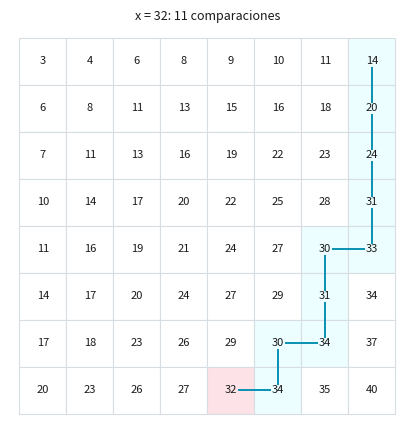
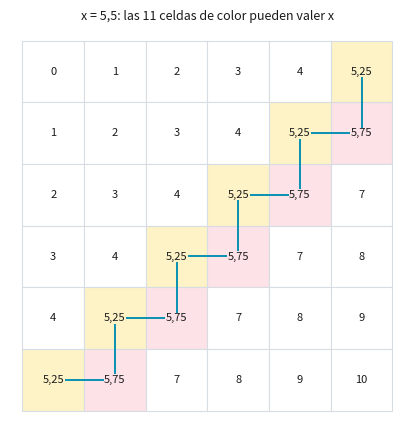
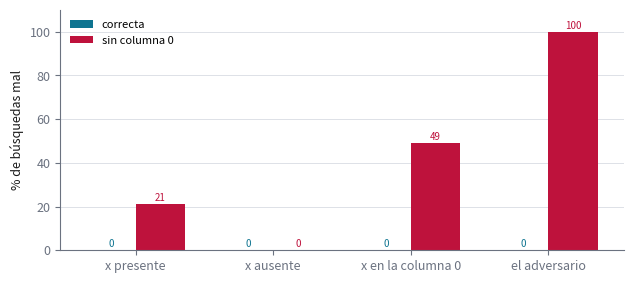

These charts were generated, in order, by the following Python code:
"""Ejercicio 6 del Tema 1: buscar un valor en una matriz con filas y columnas ordenadas.

    python ejercicio-06.py

Imprime todas las tablas que cita ejercicio-06.md, corre las pruebas y regenera las
tres figuras (ejercicio-06-escalera.svg, ejercicio-06-adversario.svg y
ejercicio-06-errores.svg). Cada número que aparece en la prosa sale de aquí. Solo
necesita matplotlib.
"""

import math
import random

import matplotlib

matplotlib.use("svg")
import matplotlib.pyplot as plt


# --------------------------------------------------------------------------
# 1. Matrices y algoritmos
# --------------------------------------------------------------------------

class Comparador:
    """Compara x con una celda: -1, 0 o 1. Cuenta las comparaciones y recuerda las
    celdas que miró."""

    def __init__(self, M):
        self.M, self.veces, self.miradas = M, 0, []

    def __call__(self, x, i, j):
        self.veces += 1
        self.miradas.append((i, j))
        v = self.M[i][j]
        return (x > v) - (x < v)


def matriz_al_azar(n, rng, paso=3):
    """Filas y columnas estrictamente crecientes: cada celda supera a la de arriba y a
    la de la izquierda en entre 1 y `paso`."""
    M = [[0] * n for _ in range(n)]
    for i in range(n):
        for j in range(n):
            base = max(M[i - 1][j] if i else 0, M[i][j - 1] if j else 0)
            M[i][j] = base + rng.randint(1, paso)
    return M


def escalera(M, x, comparar, columna_minima=0):
    """Empieza en la esquina superior derecha. Si la celda es mayor que x, descarta su
    columna; si es menor, descarta su fila. `columna_minima = 1` es el error plantado
    de la sección 7: el ciclo nunca mira la columna 0."""
    n = len(M)
    i, j = 0, n - 1
    while i < n and j >= columna_minima:
        r = comparar(x, i, j)
        if r == 0:
            return ("está", (i, j))
        if r < 0:
            j -= 1                      # M[i][j] > x: la columna j, de i para abajo, también
        else:
            i += 1                      # M[i][j] < x: la fila i, de j para la izquierda, también
    return ("no está", None)


def binaria_por_filas(M, x, comparar):
    """La alternativa obvia: una búsqueda binaria en cada fila."""
    for i in range(len(M)):
        lo, hi = 0, len(M)
        while lo < hi:
            m = (lo + hi) // 2
            r = comparar(x, i, m)
            if r == 0:
                return ("está", (i, m))
            if r < 0:
                hi = m
            else:
                lo = m + 1
    return ("no está", None)


def correcta(M, x, resultado):
    tipo, celda = resultado
    if tipo == "está":
        i, j = celda
        return M[i][j] == x
    return all(x != v for fila in M for v in fila)


def adversario(n):
    """La matriz del adversario: M[i][j] = i + j fuera de las dos antidiagonales
    i + j = n - 1 e i + j = n, que valen n - 0,75 y n - 0,25. Se busca x = n - 0,5.
    Cualquiera de las 2n - 1 celdas de las antidiagonales puede valer x sin desordenar
    la matriz."""
    M = [[float(i + j) for j in range(n)] for i in range(n)]
    for i in range(n):
        for j in range(n):
            if i + j == n - 1:
                M[i][j] = n - 0.75
            elif i + j == n:
                M[i][j] = n - 0.25
    return M, n - 0.5


def diagonales(n):
    return {(i, j) for i in range(n) for j in range(n) if i + j in (n - 1, n)}


def ordenada(M):
    n = len(M)
    return (all(M[i][j] < M[i][j + 1] for i in range(n) for j in range(n - 1))
            and all(M[i][j] < M[i + 1][j] for i in range(n - 1) for j in range(n)))


def seccion(titulo):
    print()
    print(titulo)
    print("-" * len(titulo))


def miles(x):
    return f"{x:,}".replace(",", " ")


# --------------------------------------------------------------------------
# 2. Las tablas que cita la prosa
# --------------------------------------------------------------------------

def ejemplo_chico():
    seccion("§2. Ejemplo chico: una matriz de 5 x 5")
    rng = random.Random(6)
    M = matriz_al_azar(5, rng)
    for fila in M:
        print(" ".join(f"{v:>3}" for v in fila))
    for x in [21, 14]:
        c = Comparador(M)
        resultado = escalera(M, x, c)
        pasos = " -> ".join(f"M[{i}][{j}]={M[i][j]}" for i, j in c.miradas)
        print(f"x = {x}: {pasos}")
        print(f"   {resultado[0]}, con {c.veces} comparaciones")
    return M


def invariante_vigilado():
    seccion("§3. El invariante y el potencial, vigilados con assert")
    rng = random.Random(3)
    busquedas = vueltas = 0
    for _ in range(4000):
        n = rng.randint(1, 12)
        M = matriz_al_azar(n, rng)
        x = rng.randint(0, M[-1][-1] + 2)
        i, j = 0, n - 1
        while True:
            # invariante: x no está en ninguna celda (r, c) con r < i o c > j
            assert all(M[r][c] != x for r in range(n) for c in range(n) if r < i or c > j)
            potencial = (n - i) + (j + 1)
            if not (i < n and j >= 0):
                break
            vueltas += 1
            if M[i][j] == x:
                break
            if M[i][j] > x:
                j -= 1
            else:
                i += 1
            assert (n - i) + (j + 1) == potencial - 1
        busquedas += 1
    print(f"{miles(busquedas)} búsquedas, {miles(vueltas)} vueltas vigiladas, 0 fallos")


def costos():
    seccion("§4. Comparaciones en el peor caso")
    print(f"{'n':>6} {'escalera (adversario)':>22} {'2n - 1':>7} "
          f"{'binaria por filas':>18} {'n·ceil(log2(n+1))':>18} {'fuerza bruta':>13}")
    for n in [2, 5, 10, 100, 1000]:
        M, x = adversario(n)
        c = Comparador(M)
        assert escalera(M, x, c)[0] == "no está"
        c2 = Comparador(M)
        binaria_por_filas(M, x, c2)
        print(f"{n:>6} {c.veces:>22} {2 * n - 1:>7} {c2.veces:>18} "
              f"{n * (n).bit_length():>18} {n * n:>13}")
    rng = random.Random(4)
    peor = {}
    for n in [5, 10, 20]:
        p = 0
        for _ in range(2000):
            M = matriz_al_azar(n, rng)
            x = rng.randint(0, M[-1][-1] + 1)
            c = Comparador(M)
            escalera(M, x, c)
            p = max(p, c.veces)
        peor[n] = p
    print("en matrices al azar, el peor de 2000 búsquedas: "
          + ", ".join(f"n = {n}: {p}" for n, p in peor.items()))


def adversario_en_accion():
    seccion("§5. El adversario: las 2n - 1 celdas de las dos antidiagonales")
    for n in [6, 50]:
        M, x = adversario(n)
        assert ordenada(M)
        D = diagonales(n)
        libres = 0
        for celda in D:
            i, j = celda
            M2 = [fila[:] for fila in M]
            M2[i][j] = x
            libres += ordenada(M2)
        c = Comparador(M)
        escalera(M, x, c)
        print(f"n = {n}: {len(D)} celdas en las antidiagonales; en {libres} de ellas se "
              f"puede poner x sin desordenar la matriz; la escalera mira "
              f"{len(set(c.miradas) & D)} de ellas con {c.veces} comparaciones")


# --------------------------------------------------------------------------
# 3. El error plantado
# --------------------------------------------------------------------------

def errores_plantados():
    seccion("§7. La escalera que nunca mira la columna 0")
    rng = random.Random(7)
    baterias = {}

    def caso_presente():
        n = rng.randint(1, 10)
        M = matriz_al_azar(n, rng)
        return M, M[rng.randrange(n)][rng.randrange(n)]

    def caso_ausente():
        n = rng.randint(1, 10)
        M = matriz_al_azar(n, rng)
        valores = {v for fila in M for v in fila}
        x = rng.choice([v for v in range(M[-1][-1] + 2) if v not in valores])
        return M, x

    def caso_columna_0():
        n = rng.randint(1, 10)
        M = matriz_al_azar(n, rng)
        return M, M[rng.randrange(n)][0]

    baterias["x presente"] = [caso_presente() for _ in range(4000)]
    baterias["x ausente"] = [caso_ausente() for _ in range(4000)]
    baterias["x en la columna 0"] = [caso_columna_0() for _ in range(4000)]
    baterias["el adversario"] = []
    for n in range(1, 31):
        M, x = adversario(n)
        c = Comparador(M)
        escalera(M, x, c, columna_minima=1)
        no_miradas = sorted(diagonales(n) - set(c.miradas))
        M2 = [fila[:] for fila in M]
        if no_miradas:
            i, j = no_miradas[0]
            M2[i][j] = x                 # el adversario pone x donde no miró
        baterias["el adversario"].append((M2, x))

    fallos = {}
    print(f"{'batería':>18} {'casos':>6} {'correcta':>9} {'sin columna 0':>14}")
    for nombre, casos in baterias.items():
        fila = []
        for minima in (0, 1):
            malos = sum(not correcta(M, x, escalera(M, x, Comparador(M), minima))
                        for M, x in casos)
            fila.append(100 * malos / len(casos))
        fallos[nombre] = fila
        print(f"{nombre:>18} {len(casos):>6} {fila[0]:>8.1f}% {fila[1]:>13.1f}%")
    M, x = adversario(6)
    c = Comparador(M)
    escalera(M, x, c, columna_minima=1)
    print(f"con n = 6, la versión mala mira {c.veces} celdas y deja sin mirar "
          f"{sorted(diagonales(6) - set(c.miradas))}")
    return fallos


# --------------------------------------------------------------------------
# 4. Pruebas
# --------------------------------------------------------------------------

def pruebas():
    seccion("Pruebas")
    comprobaciones = 0
    rng = random.Random(2026)

    # (a) escalera y binaria por filas contra el oráculo, con x presente y ausente
    for _ in range(5000):
        n = rng.randint(1, 15)
        M = matriz_al_azar(n, rng, paso=rng.choice([1, 2, 5]))
        x = rng.randint(-1, M[-1][-1] + 2)
        c = Comparador(M)
        r = escalera(M, x, c)
        assert correcta(M, x, r) and c.veces <= 2 * n - 1
        assert correcta(M, x, binaria_por_filas(M, x, Comparador(M)))
        comprobaciones += 2

    # (b) todos los valores de una matriz se encuentran
    for _ in range(300):
        n = rng.randint(1, 12)
        M = matriz_al_azar(n, rng)
        for fila in M:
            for v in fila:
                assert escalera(M, v, Comparador(M))[0] == "está"
                comprobaciones += 1

    # (c) el adversario: la matriz está ordenada, las 2n - 1 celdas son libres, y la
    #     escalera usa exactamente 2n - 1 comparaciones
    for n in range(1, 41):
        M, x = adversario(n)
        assert ordenada(M) and len(diagonales(n)) == 2 * n - 1
        for i, j in diagonales(n):
            M2 = [fila[:] for fila in M]
            M2[i][j] = x
            assert ordenada(M2)
        c = Comparador(M)
        assert escalera(M, x, c)[0] == "no está" and c.veces == 2 * n - 1
        assert diagonales(n) <= set(c.miradas)
        comprobaciones += 3

    print(f"{miles(comprobaciones)} comprobaciones, 0 fallos")


# --------------------------------------------------------------------------
# 5. Figuras
# --------------------------------------------------------------------------

TINTA, APAGADO, REGLA = "#1a1a1a", "#6b7280", "#d8dce3"
ACENTO, OSCURO, CALIDO, ALARMA = "#0891b2", "#0e7490", "#b45309", "#be123c"


def _estilo():
    plt.rcParams.update({
        "font.size": 9, "axes.edgecolor": APAGADO, "axes.labelcolor": TINTA,
        "xtick.color": APAGADO, "ytick.color": APAGADO,
        "figure.facecolor": "white", "svg.hashsalt": "ejercicio-06",
    })


def _guardar(fig, nombre):
    fig.tight_layout()
    fig.savefig(nombre, metadata={"Date": None})
    plt.close(fig)


def _grilla(ax, M, colores, textos=None):
    n = len(M)
    for i in range(n):
        for j in range(n):
            fondo = colores.get((i, j), "white")
            ax.add_patch(plt.Rectangle((j, -i - 1), 1, 1, facecolor=fondo,
                         edgecolor=REGLA, lw=0.8, zorder=1))
            t = textos(M[i][j]) if textos else str(M[i][j])
            ax.text(j + 0.5, -i - 0.5, t, ha="center", va="center", fontsize=8,
                    color=TINTA, zorder=5,
                    bbox={"facecolor": fondo, "edgecolor": "none", "pad": 0.4})
    ax.set_xlim(-0.2, n + 0.2)
    ax.set_ylim(-n - 0.2, 0.2)
    ax.set_aspect("equal")
    ax.axis("off")


def figura_escalera():
    rng = random.Random(6)
    M = matriz_al_azar(8, rng)
    # el valor que aparece una sola vez y que la escalera tarda más en encontrar
    valores = [v for fila in M for v in fila]
    unicos = [v for v in valores if valores.count(v) == 1]

    def pasos(v):
        c = Comparador(M)
        escalera(M, v, c)
        return c.veces

    x = max(unicos, key=lambda v: (pasos(v), -v))
    c = Comparador(M)
    escalera(M, x, c)
    fig, ax = plt.subplots(figsize=(4.4, 4.4))
    colores = {celda: "#ecfeff" for celda in c.miradas}
    colores[c.miradas[-1]] = "#fde2e7"
    _grilla(ax, M, colores)
    xs = [j + 0.5 for _, j in c.miradas]
    ys = [-i - 0.5 for i, _ in c.miradas]
    ax.plot(xs, ys, color=ACENTO, lw=1.4, zorder=2)
    ax.set_title(f"x = {x}: {c.veces} comparaciones", fontsize=9, color=TINTA)
    _guardar(fig, "ejercicio-06-escalera.svg")


def figura_adversario():
    n = 6
    M, x = adversario(n)
    c = Comparador(M)
    escalera(M, x, c)
    fig, ax = plt.subplots(figsize=(4.4, 4.4))
    colores = {}
    for i, j in diagonales(n):
        colores[(i, j)] = "#fef3c7" if i + j == n - 1 else "#fde2e7"
    _grilla(ax, M, colores, textos=lambda v: f"{v:g}".replace(".", ","))
    xs = [j + 0.5 for _, j in c.miradas]
    ys = [-i - 0.5 for i, _ in c.miradas]
    ax.plot(xs, ys, color=ACENTO, lw=1.4, zorder=2)
    ax.set_title(f"x = {x:g}: las {2 * n - 1} celdas de color pueden valer x".replace(
        ".", ","), fontsize=9, color=TINTA)
    _guardar(fig, "ejercicio-06-adversario.svg")


def figura_errores(fallos):
    fig, ax = plt.subplots(figsize=(6.4, 2.9))
    nombres = list(fallos)
    ancho = 0.36
    for k, (etiqueta, color) in enumerate([("correcta", OSCURO), ("sin columna 0", ALARMA)]):
        alturas = [fallos[b][k] for b in nombres]
        pos = [i + (k - 0.5) * ancho for i in range(len(nombres))]
        ax.bar(pos, alturas, ancho, color=color, label=etiqueta)
        for xx, h in zip(pos, alturas):
            ax.text(xx, h + 1.5, f"{h:.0f}", ha="center", fontsize=7, color=color)
    ax.set_xticks(range(len(nombres)))
    ax.set_xticklabels(nombres)
    ax.set_ylabel("% de búsquedas mal")
    ax.set_ylim(0, 110)
    ax.spines[["top", "right"]].set_visible(False)
    ax.grid(axis="y", color=REGLA, lw=0.6)
    ax.set_axisbelow(True)
    ax.legend(frameon=False, fontsize=8, loc="upper left")
    _guardar(fig, "ejercicio-06-errores.svg")


if __name__ == "__main__":
    ejemplo_chico()
    invariante_vigilado()
    costos()
    adversario_en_accion()
    fallos = errores_plantados()
    pruebas()
    _estilo()
    figura_escalera()
    figura_adversario()
    figura_errores(fallos)
    print("\nfiguras: ejercicio-06-escalera.svg, ejercicio-06-adversario.svg, "
          "ejercicio-06-errores.svg")
